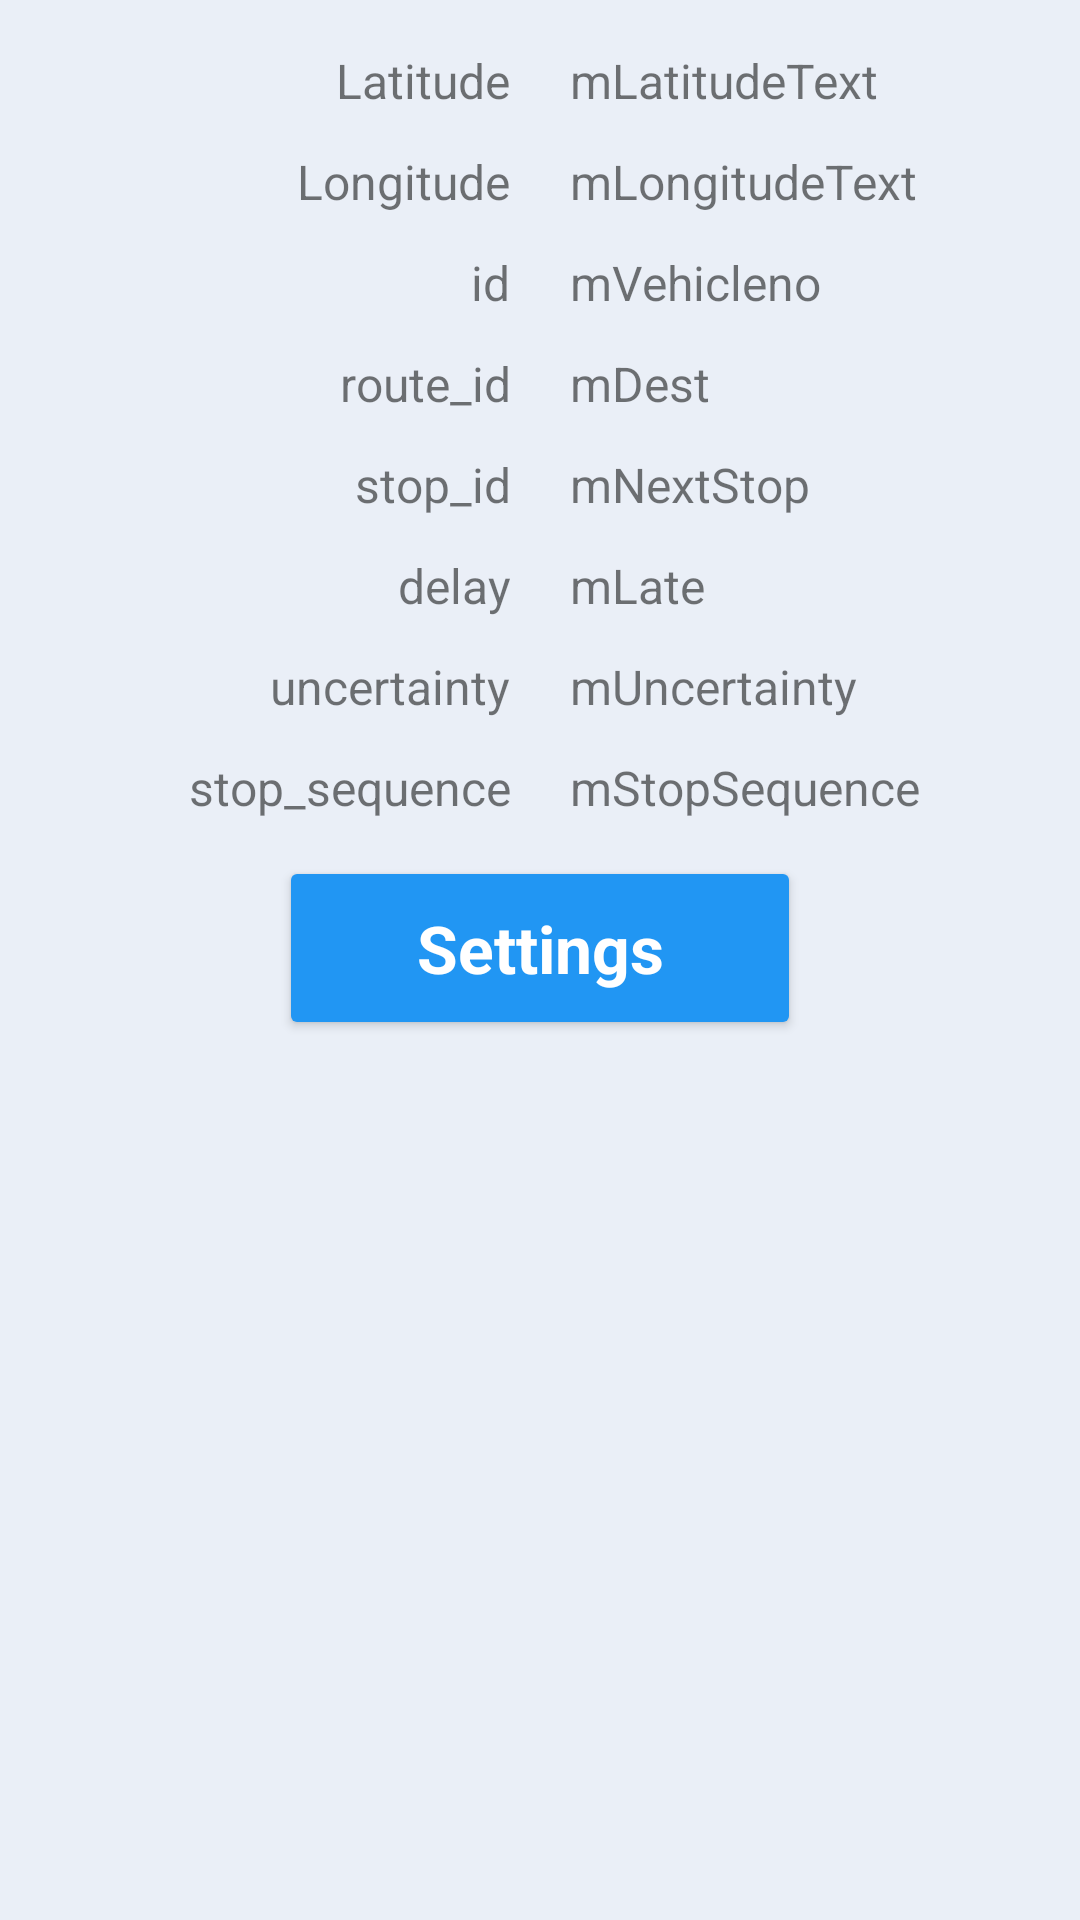

Produce the Android XML layout that renders to this screen, including the resource entries it uses.
<!-- AndroidManifest.xml: application theme AppTheme -->
<!-- res/layout/activity_consume.xml -->
<?xml version="1.0" encoding="utf-8"?>
<ScrollView xmlns:android="http://schemas.android.com/apk/res/android"
    xmlns:tools="http://schemas.android.com/tools"
    android:layout_width="fill_parent"
    android:layout_height="fill_parent"
    android:background="#eaeff7"
    tools:context=".location.MainActivityConsume"
    >

    <LinearLayout
        android:layout_width="match_parent"
        android:layout_height="match_parent"
        android:orientation="vertical"
        android:layout_marginTop="10dp"
        >

        <LinearLayout
            android:layout_width="match_parent"
            android:layout_height="wrap_content"
            android:layout_margin="6dp"
            android:orientation="horizontal"
            android:weightSum="2">

            <TextView
                android:id="@+id/textLatitude"
                android:layout_width="0dp"
                android:layout_height="wrap_content"
                android:layout_weight="1"
                android:gravity="right"
                android:text="Latitude"
                android:textSize="16dp" />

            <TextView
                android:id="@+id/textViewLatitude"
                android:layout_width="0dp"
                android:layout_height="wrap_content"
                android:layout_marginLeft="20dp"
                android:layout_weight="1"
                android:text="mLatitudeText"
                android:textSize="16dp" />
        </LinearLayout>

        <LinearLayout
            android:layout_width="match_parent"
            android:layout_height="wrap_content"
            android:layout_margin="6dp"
            android:orientation="horizontal"
            android:weightSum="2">

            <TextView
                android:id="@+id/textLongitude"
                android:layout_width="0dp"
                android:layout_height="wrap_content"
                android:layout_weight="1"
                android:gravity="right"
                android:text="Longitude"
                android:textSize="16dp" />

            <TextView
                android:id="@+id/textViewLongitude"
                android:layout_width="0dp"
                android:layout_height="wrap_content"
                android:layout_marginLeft="20dp"
                android:layout_weight="1"
                android:text="mLongitudeText"
                android:textSize="16dp" />
        </LinearLayout>

        

        <LinearLayout
            android:layout_width="fill_parent"
            android:layout_height="wrap_content"
            android:layout_margin="6dp"
            android:orientation="horizontal"
            android:weightSum="2">

            <TextView
                android:id="@+id/textVehicleno"
                android:layout_width="0dp"
                android:layout_height="wrap_content"
                android:layout_weight="1"
                android:gravity="right"
                android:text="id"
                android:textSize="16dp" />

            <TextView
                android:id="@+id/textViewVehicleno"
                android:layout_width="0dp"
                android:layout_height="wrap_content"
                android:layout_marginLeft="20dp"
                android:layout_weight="1"
                android:text="mVehicleno"
                android:textSize="16dp" />
        </LinearLayout>

        <LinearLayout
            android:layout_width="fill_parent"
            android:layout_height="wrap_content"
            android:layout_margin="6dp"
            android:orientation="horizontal"
            android:weightSum="2">

            <TextView
                android:id="@+id/textDest"
                android:layout_width="0dp"
                android:layout_height="wrap_content"
                android:layout_weight="1"
                android:gravity="right"
                android:text="route_id"
                android:textSize="16dp" />

            <TextView
                android:id="@+id/textViewDest"
                android:layout_width="0dp"
                android:layout_height="wrap_content"
                android:layout_marginLeft="20dp"
                android:layout_weight="1"
                android:text="mDest"
                android:textSize="16dp" />
        </LinearLayout>

        <LinearLayout
            android:layout_width="fill_parent"
            android:layout_height="wrap_content"
            android:layout_margin="6dp"
            android:orientation="horizontal"
            android:weightSum="2">

            <TextView
                android:id="@+id/textNextStop"
                android:layout_width="0dp"
                android:layout_height="wrap_content"
                android:layout_weight="1"
                android:gravity="right"
                android:text="stop_id"
                android:textSize="16dp" />

            <TextView
                android:id="@+id/textViewNextStop"
                android:layout_width="0dp"
                android:layout_height="wrap_content"
                android:layout_marginLeft="20dp"
                android:layout_weight="1"
                android:text="mNextStop"
                android:textSize="16dp" />
        </LinearLayout>

        <LinearLayout
            android:layout_width="fill_parent"
            android:layout_height="wrap_content"
            android:layout_margin="6dp"
            android:orientation="horizontal"
            android:weightSum="2">

            <TextView
                android:id="@+id/textLate"
                android:layout_width="0dp"
                android:layout_height="wrap_content"
                android:layout_weight="1"
                android:gravity="right"
                android:text="delay"
                android:textSize="16dp" />

            <TextView
                android:id="@+id/textViewLate"
                android:layout_width="0dp"
                android:layout_height="wrap_content"
                android:layout_marginLeft="20dp"
                android:layout_weight="1"
                android:text="mLate"
                android:textSize="16dp" />
        </LinearLayout>

        <LinearLayout
            android:layout_width="fill_parent"
            android:layout_height="wrap_content"
            android:layout_margin="6dp"
            android:orientation="horizontal"
            android:weightSum="2">

            <TextView
                android:id="@+id/textUncertainty"
                android:layout_width="0dp"
                android:layout_height="wrap_content"
                android:layout_weight="1"
                android:gravity="right"
                android:text="uncertainty"
                android:textSize="16dp" />

            <TextView
                android:id="@+id/textViewUncertainty"
                android:layout_width="0dp"
                android:layout_height="wrap_content"
                android:layout_marginLeft="20dp"
                android:layout_weight="1"
                android:text="mUncertainty"
                android:textSize="16dp" />
        </LinearLayout>

        <LinearLayout
            android:layout_width="fill_parent"
            android:layout_height="wrap_content"
            android:layout_margin="6dp"
            android:orientation="horizontal"
            android:weightSum="2">

            <TextView
                android:id="@+id/textStopSequence"
                android:layout_width="0dp"
                android:layout_height="wrap_content"
                android:layout_weight="1"
                android:gravity="right"
                android:text="stop_sequence"
                android:textSize="16dp" />

            <TextView
                android:id="@+id/textViewStopSequence"
                android:layout_width="0dp"
                android:layout_height="wrap_content"
                android:layout_marginLeft="20dp"
                android:layout_weight="1"
                android:text="mStopSequence"
                android:textSize="16dp" />
        </LinearLayout>

        <LinearLayout
            android:layout_width="fill_parent"
            android:layout_height="wrap_content"
            android:layout_margin="6dp"
            android:gravity="center"
            android:orientation="horizontal"
            android:weightSum="1">

            <Button
                android:id="@+id/settings"
                android:layout_width="0dp"
                android:layout_height="wrap_content"
                android:layout_weight="0.5"
                android:textAppearance="?android:attr/textAppearanceLarge"
                android:textColor="#fff"
                android:textStyle="bold"
                android:theme="@style/MyButton"
                android:text="Settings" />

        </LinearLayout>

        <LinearLayout
            android:layout_width="fill_parent"
            android:layout_height="wrap_content"
            android:layout_margin="6dp"
            android:orientation="horizontal"
            android:weightSum="1">

            
        </LinearLayout>

    </LinearLayout>
</ScrollView>
<!-- resources referenced by this layout -->
<resources>
  <style name="MyButton" parent="Theme.AppCompat.Light">
          <item name="colorControlHighlight">@color/primary_dark</item>
          <item name="colorButtonNormal">@color/primary</item>
          <item name="android:padding">16dp</item>
      </style>
  <style name="AppTheme" parent="Theme.AppCompat.Light.DarkActionBar">
          
          <item name="colorPrimary">@color/primary</item>
          <item name="colorPrimaryDark">@color/colorPrimaryDark</item>
          <item name="colorAccent">@color/colorAccent</item>
      </style>
  <color name="primary_dark">#1976D2</color>
  <color name="primary">#2196F3</color>
  <color name="colorPrimaryDark">#303F9F</color>
  <color name="colorAccent">#FF4081</color>
</resources>
